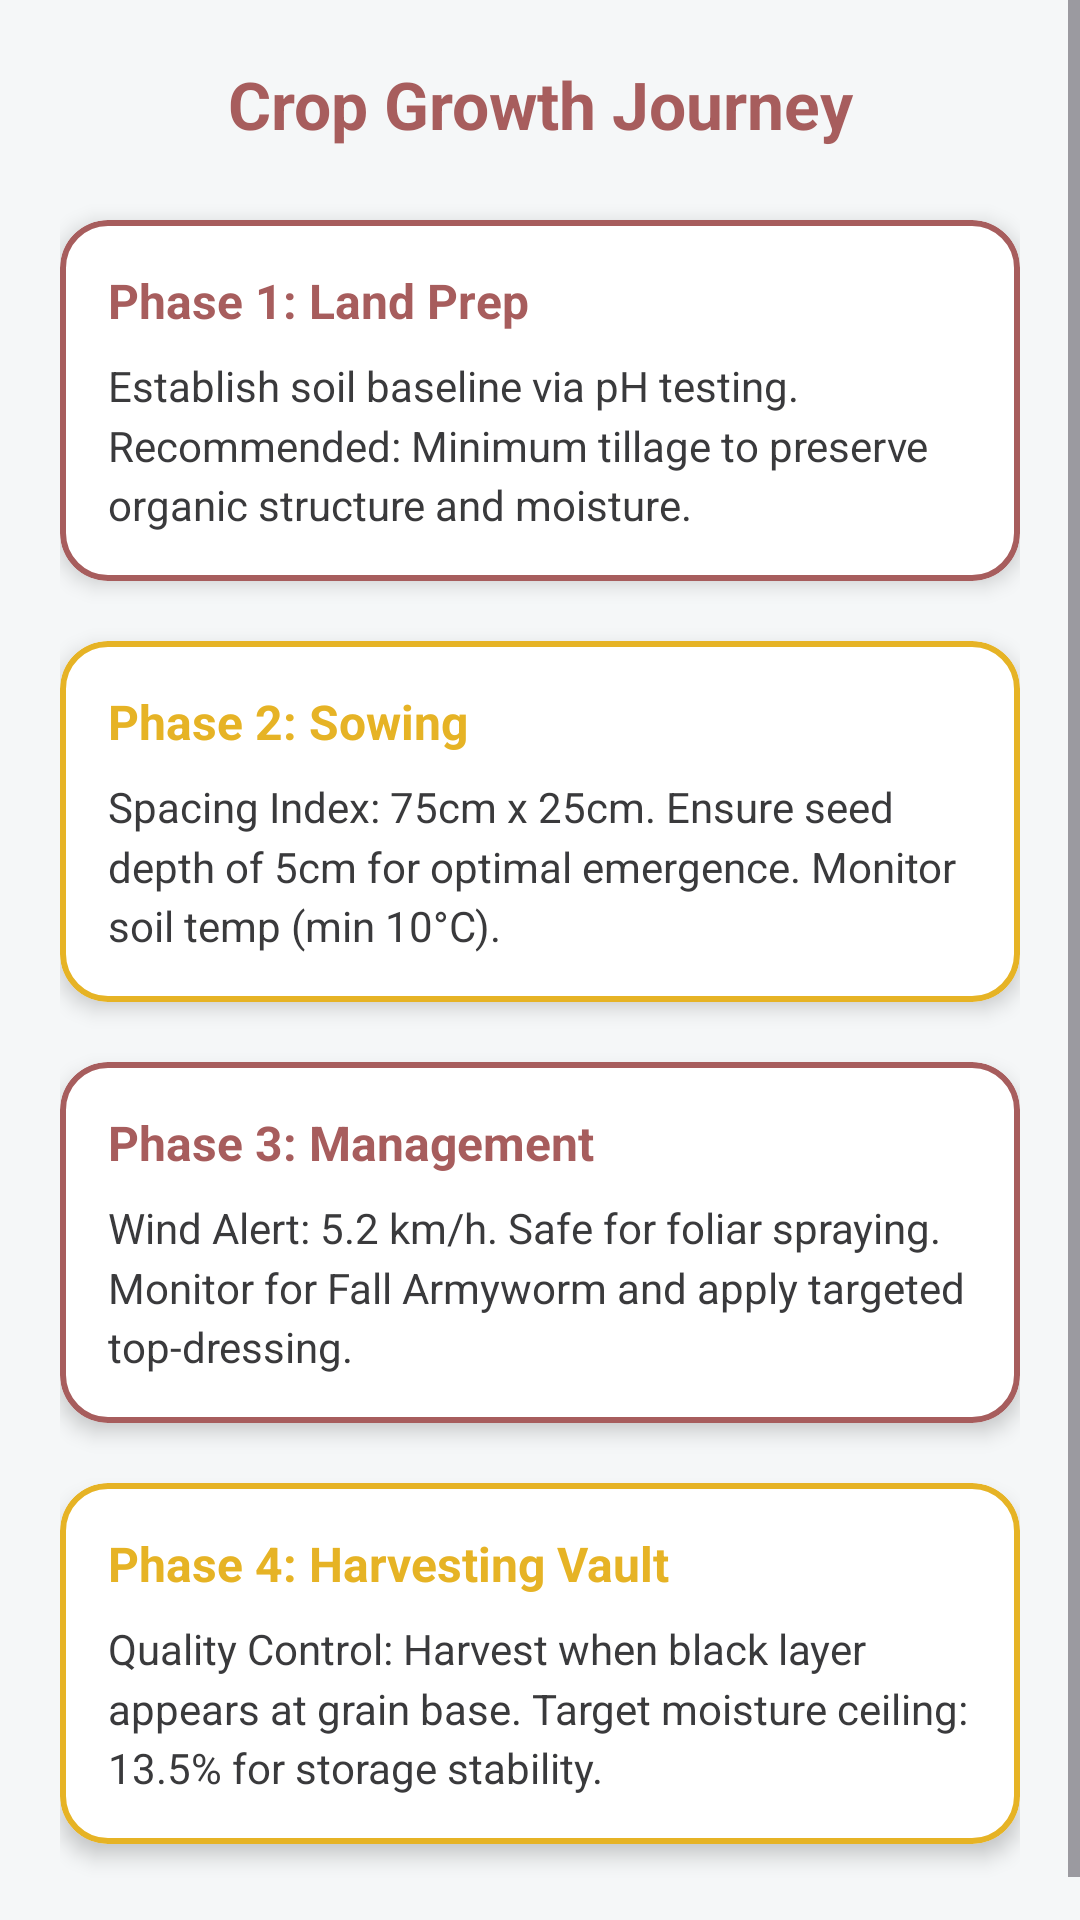

Here is an Android app screen rendered from its layout file. Give the layout XML and the strings, colors and styles it references.
<!-- AndroidManifest.xml: application theme Theme.MAgriLink -->
<!-- res/layout/fragment_journey.xml -->
<?xml version="1.0" encoding="utf-8"?>
<ScrollView xmlns:android="http://schemas.android.com/apk/res/android"
    xmlns:app="http://schemas.android.com/apk/res-auto"
    android:layout_width="match_parent"
    android:layout_height="match_parent"
    android:fillViewport="true"
    android:background="@color/background_cream">

    <LinearLayout
        android:layout_width="match_parent"
        android:layout_height="wrap_content"
        android:orientation="vertical"
        android:padding="20dp">

        <TextView
            android:layout_width="match_parent"
            android:layout_height="wrap_content"
            android:text="Crop Growth Journey"
            android:textSize="22sp"
            android:textStyle="bold"
            android:textColor="@color/primary_terracotta"
            android:gravity="center"
            android:layout_marginBottom="24dp"/>

        
        <com.google.android.material.card.MaterialCardView
            android:layout_width="match_parent"
            android:layout_height="wrap_content"
            android:layout_marginBottom="20dp"
            app:cardCornerRadius="16dp"
            app:cardElevation="4dp"
            app:strokeWidth="2dp"
            app:strokeColor="@color/primary_terracotta"
            android:backgroundTint="@color/card_surface_white">

            <LinearLayout
                android:layout_width="match_parent"
                android:layout_height="wrap_content"
                android:orientation="vertical"
                android:padding="16dp">

                <TextView
                    android:layout_width="wrap_content"
                    android:layout_height="wrap_content"
                    android:text="Phase 1: Land Prep"
                    android:textColor="@color/primary_terracotta"
                    android:textStyle="bold"
                    android:textSize="16sp"
                    android:layout_marginBottom="8dp"/>

                <TextView
                    android:layout_width="match_parent"
                    android:layout_height="wrap_content"
                    android:text="Establish soil baseline via pH testing. Recommended: Minimum tillage to preserve organic structure and moisture."
                    android:textColor="@color/label_charcoal"
                    android:textSize="14sp"
                    android:lineSpacingMultiplier="1.2"/>
            </LinearLayout>
        </com.google.android.material.card.MaterialCardView>

        
        <com.google.android.material.card.MaterialCardView
            android:layout_width="match_parent"
            android:layout_height="wrap_content"
            android:layout_marginBottom="20dp"
            app:cardCornerRadius="16dp"
            app:cardElevation="4dp"
            app:strokeWidth="2dp"
            app:strokeColor="@color/accent_gold"
            android:backgroundTint="@color/card_surface_white">

            <LinearLayout
                android:layout_width="match_parent"
                android:layout_height="wrap_content"
                android:orientation="vertical"
                android:padding="16dp">

                <TextView
                    android:layout_width="wrap_content"
                    android:layout_height="wrap_content"
                    android:text="Phase 2: Sowing"
                    android:textColor="@color/accent_gold"
                    android:textStyle="bold"
                    android:textSize="16sp"
                    android:layout_marginBottom="8dp"/>

                <TextView
                    android:layout_width="match_parent"
                    android:layout_height="wrap_content"
                    android:text="Spacing Index: 75cm x 25cm. Ensure seed depth of 5cm for optimal emergence. Monitor soil temp (min 10°C)."
                    android:textColor="@color/label_charcoal"
                    android:textSize="14sp"
                    android:lineSpacingMultiplier="1.2"/>
            </LinearLayout>
        </com.google.android.material.card.MaterialCardView>

        
        <com.google.android.material.card.MaterialCardView
            android:layout_width="match_parent"
            android:layout_height="wrap_content"
            android:layout_marginBottom="20dp"
            app:cardCornerRadius="16dp"
            app:cardElevation="4dp"
            app:strokeWidth="2dp"
            app:strokeColor="@color/primary_terracotta"
            android:backgroundTint="@color/card_surface_white">

            <LinearLayout
                android:layout_width="match_parent"
                android:layout_height="wrap_content"
                android:orientation="vertical"
                android:padding="16dp">

                <TextView
                    android:layout_width="wrap_content"
                    android:layout_height="wrap_content"
                    android:text="Phase 3: Management"
                    android:textColor="@color/primary_terracotta"
                    android:textStyle="bold"
                    android:textSize="16sp"
                    android:layout_marginBottom="8dp"/>

                <TextView
                    android:layout_width="match_parent"
                    android:layout_height="wrap_content"
                    android:text="Wind Alert: 5.2 km/h. Safe for foliar spraying. Monitor for Fall Armyworm and apply targeted top-dressing."
                    android:textColor="@color/label_charcoal"
                    android:textSize="14sp"
                    android:lineSpacingMultiplier="1.2"/>
            </LinearLayout>
        </com.google.android.material.card.MaterialCardView>

        
        <com.google.android.material.card.MaterialCardView
            android:layout_width="match_parent"
            android:layout_height="wrap_content"
            android:layout_marginBottom="20dp"
            app:cardCornerRadius="16dp"
            app:cardElevation="4dp"
            app:strokeWidth="2dp"
            app:strokeColor="@color/accent_gold"
            android:backgroundTint="@color/card_surface_white">

            <LinearLayout
                android:layout_width="match_parent"
                android:layout_height="wrap_content"
                android:orientation="vertical"
                android:padding="16dp">

                <TextView
                    android:layout_width="wrap_content"
                    android:layout_height="wrap_content"
                    android:text="Phase 4: Harvesting Vault"
                    android:textColor="@color/accent_gold"
                    android:textStyle="bold"
                    android:textSize="16sp"
                    android:layout_marginBottom="8dp"/>

                <TextView
                    android:layout_width="match_parent"
                    android:layout_height="wrap_content"
                    android:text="Quality Control: Harvest when black layer appears at grain base. Target moisture ceiling: 13.5% for storage stability."
                    android:textColor="@color/label_charcoal"
                    android:textSize="14sp"
                    android:lineSpacingMultiplier="1.2"/>
            </LinearLayout>
        </com.google.android.material.card.MaterialCardView>

    </LinearLayout>
</ScrollView>
<!-- resources referenced by this layout -->
<resources>
  <color name="accent_gold">#E6B325</color>
  <color name="background_cream">#F5F7F8</color>
  <color name="card_surface_white">#FFFFFFFF</color>
  <color name="label_charcoal">#3A3A3C</color>
  <color name="primary_terracotta">#A75D5D</color>
  <style name="Theme.MAgriLink" parent="Theme.Material3.DayNight.NoActionBar">
          <item name="colorPrimary">@color/primary_terracotta</item>
          <item name="colorSecondary">@color/accent_gold</item>
          <item name="android:windowBackground">@color/background_cream</item>
      </style>
</resources>
